Run: headless pygame with SDL's dummy video driver; simulated clock (each Clock.tick advances the game by its frame time, no real sleeping); random seed 0; keys injected as events and as key.get_pressed() state; no mouse input.
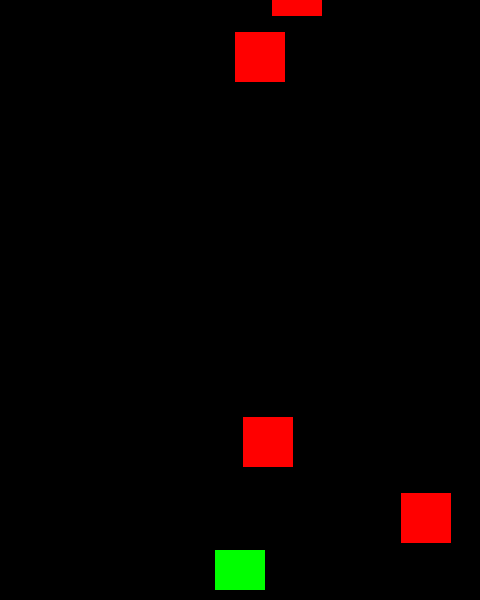
Frame 1 of 2 · flips 1–60 · no input
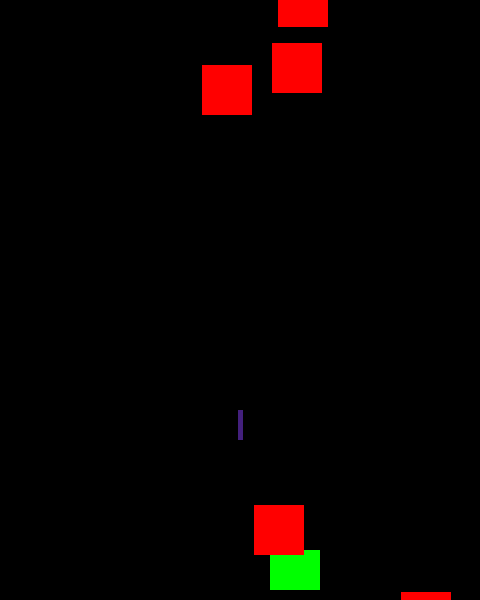
Frame 2 of 2 · flips 61–180 · tapped SPACE, RETURN · held RIGHT (→), D (game ended)

The pygame program that drew these frames:

# shotemup.py
#!/usr/bin/env python3
# -*- coding: utf-8 -*-
import pygame
import random

#oyun sabitlerinin tanimlanmasi

GENISLIK = 480
YUKSEKLIK = 600
FPS = 30
BASLIK = "iskelet Kod"

# Kullanışlı renklerini tanimlanması
BEYAZ = (255, 255, 255)
SIYAH = (0, 0, 0)
KIRMIZI = (255, 0, 0)
YESIL = (0, 255, 0)
MAVI = (0, 0, 255)
RENK1=(200,75,56)

# pygame öğelerinin ilklenmesi ve pencere yaratılması
pygame.init()
pygame.mixer.init()
ekran = pygame.display.set_mode((GENISLIK, YUKSEKLIK))
pygame.display.set_caption(BASLIK)
saat = pygame.time.Clock()

# spritelar
class Player(pygame.sprite.Sprite):
    def __init__(self):
        pygame.sprite.Sprite.__init__(self)
        self.image=pygame.Surface((50,40))
        self.image.fill(YESIL)
        self.rect=self.image.get_rect()
        self.rect.centerx=GENISLIK//2
        self.rect.bottom=YUKSEKLIK-10
        self.speedx=0
    def update(self):
        self.speedx=0
        key_states=pygame.key.get_pressed()
     
        if key_states[pygame.K_a]:
            self.speedx=-5
        if key_states[pygame.K_d]:
            self.speedx=5
        # if key_states[pygame.K_SPACE] :
        #     self.shoot()
        self.rect.x+=self.speedx
    def shoot(self):
        bullet=Bullet(self.rect.centerx,self.rect.top)
        all_sprites.add(bullet)
        bullet_sprites.add(bullet)

class Bullet(pygame.sprite.Sprite):
    def __init__(self,x,y):
        pygame.sprite.Sprite.__init__(self)
        self.image=pygame.Surface((5,30))
        self.image.fill((67,32,125))
        self.rect=self.image.get_rect()
        self.rect.centerx=x
        self.rect.bottom=y
        self.speedy=-10
    def update(self):
        self.rect.y+=self.speedy
        if self.rect.bottom<0:
            self.kill()



class Mob(pygame.sprite.Sprite):
    def __init__(self):
        pygame.sprite.Sprite.__init__(self)
        self.image = pygame.Surface((50, 50))
        self.image.fill(KIRMIZI)
        self.rect = self.image.get_rect()
        self.rect.x = random.randrange(GENISLIK - self.rect.width)
        self.rect.y = random.randrange(-100, -40)
        self.speedy = random.randrange(5, 15)
        self.speedx = random.randrange(-3, 3)

    def update(self):
        self.rect.x += self.speedx
        self.rect.y += self.speedy
        if self.rect.top > YUKSEKLIK + 10 or self.rect.left < -25 or self.rect.right > GENISLIK + 20:
            self.rect.x = random.randrange(GENISLIK - self.rect.width)
            self.rect.y = random.randrange(-100, -40)
            self.speedy = random.randrange(1, 8)
        # if self.rect.top>YUKSEKLIK:
        #     self.kill()
        
#sprite yapılarının gruplanması
all_sprites=pygame.sprite.Group()
bullet_sprites=pygame.sprite.Group()
mobs_sprites=pygame.sprite.Group()
player1=Player()
all_sprites.add(player1)
for i in range(5):
    mob=Mob()
    all_sprites.add(mob)
    mobs_sprites.add(mob)
# Oyun döngüsü
calisma = True
while calisma:
    # Oyun akış hızının belirlenmesi
    saat.tick(FPS)
    # Giriş işlemeleri (olaylar)
    for event in pygame.event.get():
        if event.type == pygame.QUIT:
            calisma = False
        if event.type==pygame.KEYDOWN:
            if event.key==pygame.K_SPACE:
                player1.shoot()
                

    # Güncelleme
    all_sprites.update()
    hits=pygame.sprite.groupcollide(mobs_sprites,bullet_sprites,True,True)
    for hit in hits:
        mob=Mob()
        all_sprites.add(mob)
        mobs_sprites.add(mob)
    
    hits=pygame.sprite.spritecollide(player1,mobs_sprites,False)
    if hits:
        calisma=False
    # Çizme / Ekranı tazeleme
    ekran.fill(SIYAH)
    all_sprites.draw(ekran)

    # herşeyin çizimi işleminden sonra , ekranın tazelenmesi
    pygame.display.flip()


# Oyundan çıkılması
pygame.quit()
